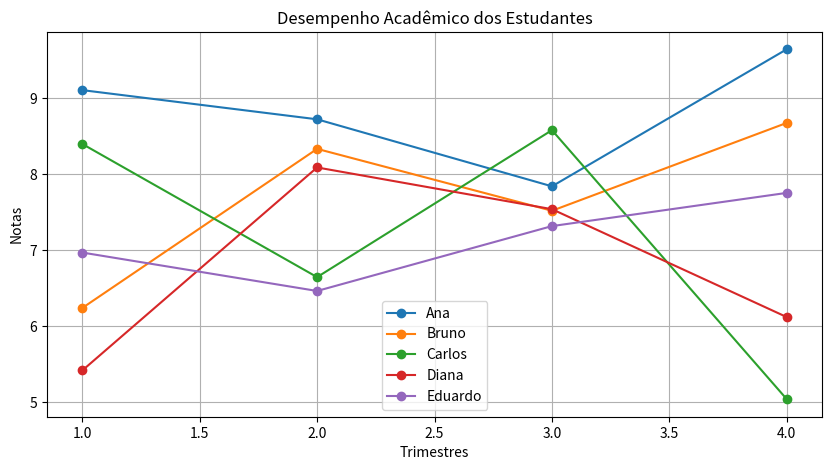

The matplotlib source for this figure:
import random
import matplotlib.pyplot as plt

# Função para calcular a média
def calcular_media(notas):
    if not all(isinstance(nota, (int, float)) for nota in notas):
        raise TypeError("Todas as notas devem ser números.")
    if len(notas) == 0:
        raise ValueError("A lista de notas não pode estar vazia.")
    return sum(notas) / len(notas)

# Gerar dados de estudantes
estudantes = ["Ana", "Bruno", "Carlos", "Diana", "Eduardo"]
notas = {estudante: [random.uniform(5, 10) for _ in range(4)] for estudante in estudantes}

# Exibir as notas
for estudante, notas_estudante in notas.items():
    print(f'{estudante}: {notas_estudante}')

try:
    # Calcular a média de cada estudante
    medias = {estudante: calcular_media(notas_estudante) for estudante, notas_estudante in notas.items()}

    # Plotar as notas dos estudantes
    plt.figure(figsize=(10, 5))

    for estudante, notas_estudante in notas.items():
        plt.plot(range(1, len(notas_estudante) + 1), notas_estudante, marker='o', label=estudante)

    plt.title("Desempenho Acadêmico dos Estudantes")
    plt.xlabel("Trimestres")
    plt.ylabel("Notas")
    plt.legend()
    plt.grid(True)
    plt.show()

    # Selecionar um estudante aleatoriamente e exibir suas notas
    estudante_selecionado = random.choice(estudantes)
    print(f'Estudante selecionado aleatoriamente: {estudante_selecionado}')
    print(f'Notas: {notas[estudante_selecionado]}')
    print(f'Média: {medias[estudante_selecionado]:.2f}')
except KeyError as e:
    print(f"Erro: Estudante não encontrado - {e}")
except TypeError as e:
    print(f"Erro: Tipo de dado inválido - {e}")
except ValueError as e:
    print(f"Erro: Valor inválido - {e}")
except Exception as e:
    print(f"Ocorreu um erro inesperado - {e}")
finally:
    print("Execução do script finalizada.")
